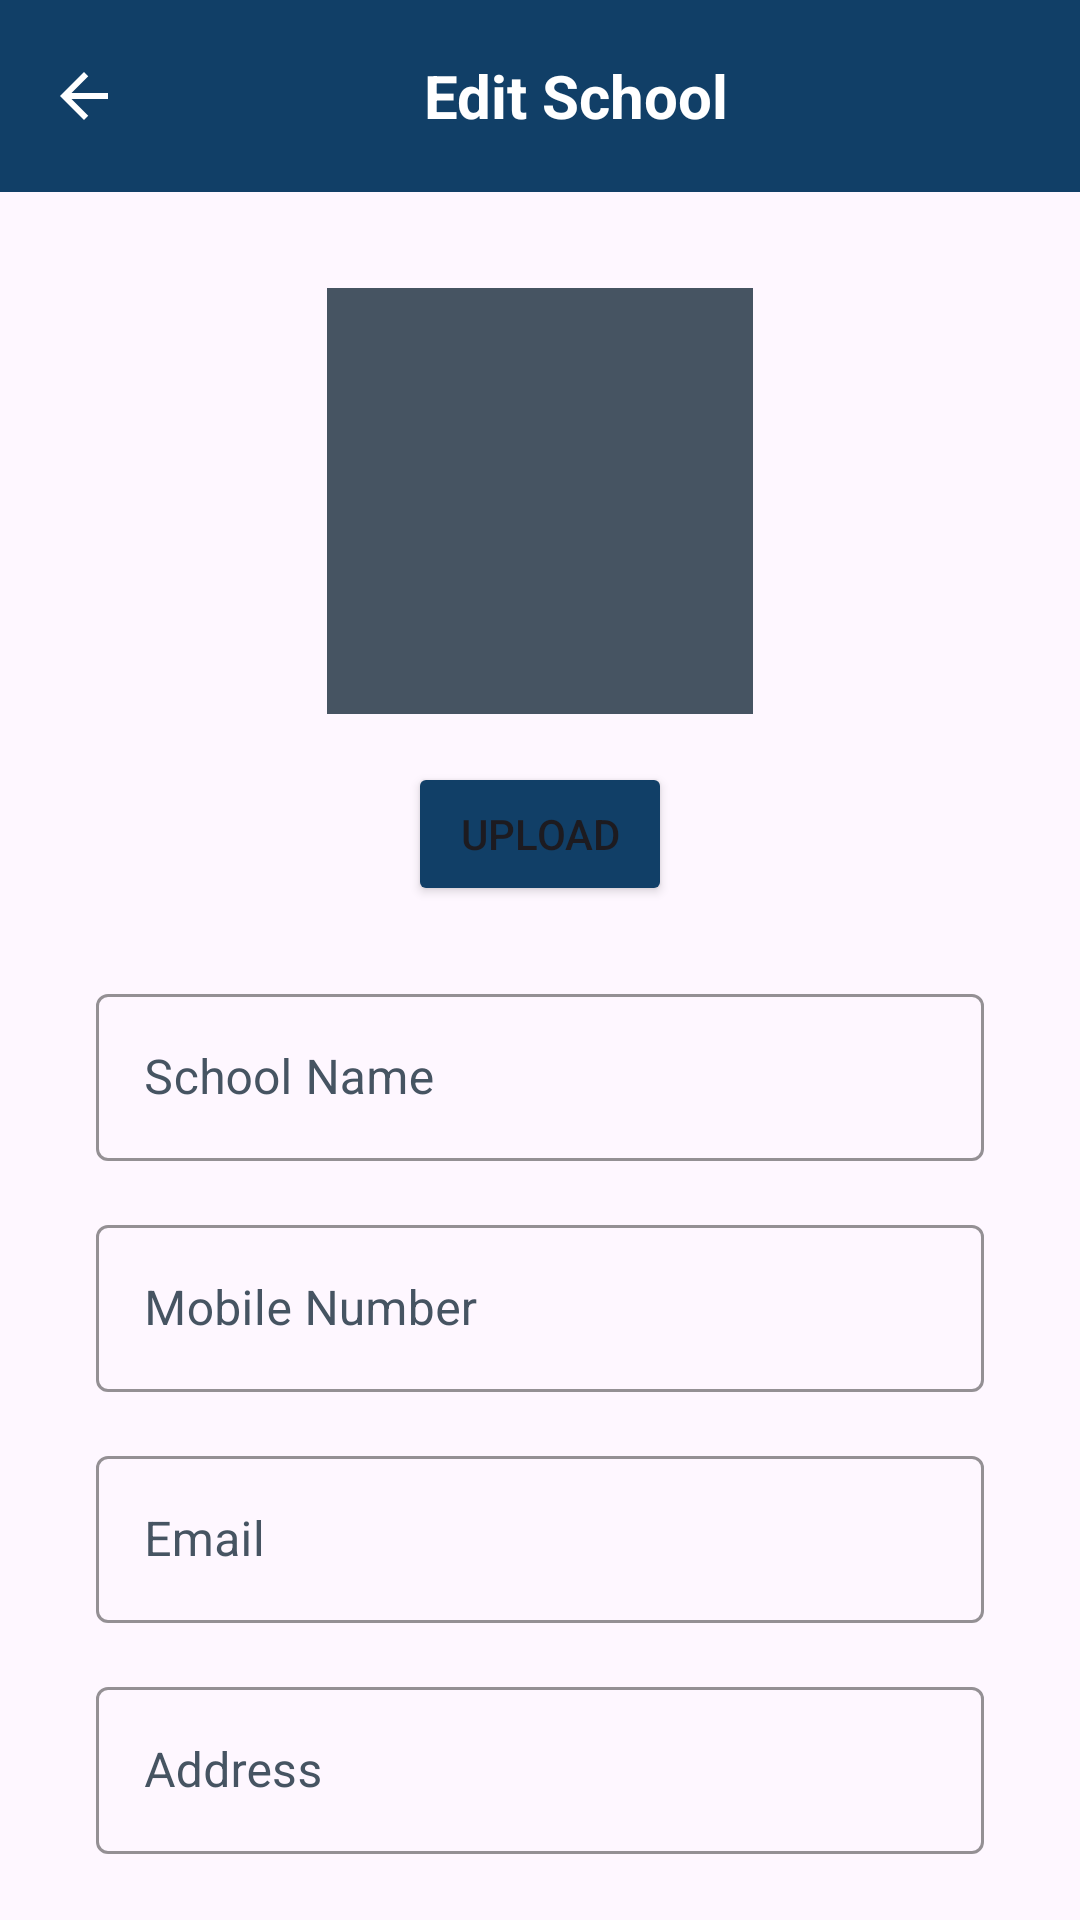

This screen was rendered from an Android layout file. Write that file and the resources it references.
<!-- AndroidManifest.xml: application theme Theme.Sapa -->
<!-- res/layout/activity_edit_school.xml -->
<?xml version="1.0" encoding="utf-8"?>
<androidx.constraintlayout.widget.ConstraintLayout xmlns:android="http://schemas.android.com/apk/res/android"
    xmlns:app="http://schemas.android.com/apk/res-auto"
    xmlns:tools="http://schemas.android.com/tools"
    android:id="@+id/main"
    android:layout_width="match_parent"
    android:layout_height="match_parent"
    tools:context=".edit_school">

    <androidx.core.widget.NestedScrollView
        android:layout_width="match_parent"
        android:layout_height="match_parent"
        android:fillViewport="true">

        <androidx.constraintlayout.widget.ConstraintLayout
            android:layout_width="match_parent"
            android:layout_height="wrap_content">

            <LinearLayout
                android:id="@+id/topPanel"
                android:layout_width="match_parent"
                android:layout_height="?attr/actionBarSize"
                android:background="@color/mainColor"
                android:orientation="horizontal"
                android:paddingStart="16dp"
                android:paddingEnd="16dp"
                app:layout_constraintTop_toTopOf="parent">

                <ImageButton
                    android:id="@+id/backButton"
                    android:layout_width="wrap_content"
                    android:layout_height="wrap_content"
                    android:layout_marginTop="20sp"
                    android:background="?attr/selectableItemBackgroundBorderless"
                    android:src="@drawable/ic_arrow_back"
                    android:tint="@color/white" />

                <TextView
                    android:layout_width="0dp"
                    android:layout_height="wrap_content"
                    android:layout_gravity="center_vertical"
                    android:layout_weight="1"
                    android:gravity="center_horizontal"
                    android:text="Edit School"
                    android:textColor="@color/white"
                    android:textSize="20sp"
                    android:textStyle="bold" />
            </LinearLayout>

            <ImageView
                android:id="@+id/profile_image"
                android:layout_width="142dp"
                android:layout_height="142dp"
                android:layout_marginTop="32dp"
                android:background="@color/sixth"
                android:padding="2dp"
                android:scaleType="centerCrop"
                app:layout_constraintEnd_toEndOf="parent"
                app:layout_constraintStart_toStartOf="parent"
                app:layout_constraintTop_toBottomOf="@id/topPanel" />

            <Button
                android:id="@+id/addImageBtn"
                android:layout_width="wrap_content"
                android:layout_height="wrap_content"
                android:layout_marginTop="16dp"
                android:backgroundTint="@color/mainColor"
                android:text="Upload"
                app:layout_constraintEnd_toEndOf="parent"
                app:layout_constraintStart_toStartOf="parent"
                app:layout_constraintTop_toBottomOf="@id/profile_image" />

            <com.google.android.material.textfield.TextInputLayout
                android:id="@+id/schoolNameLayout"
                style="@style/Widget.MaterialComponents.TextInputLayout.OutlinedBox"
                android:layout_width="0dp"
                android:layout_height="wrap_content"
                android:layout_marginTop="24dp"
                android:layout_marginHorizontal="32dp"
                android:hint="School Name"
                android:textColorHint="@color/sixth"
                app:boxStrokeColor="@color/mainColor"
                app:hintTextColor="@color/mainColor"
                app:layout_constraintEnd_toEndOf="parent"
                app:layout_constraintStart_toStartOf="parent"
                app:layout_constraintTop_toBottomOf="@id/addImageBtn">

                <com.google.android.material.textfield.TextInputEditText
                    android:id="@+id/schoolName"
                    android:layout_width="match_parent"
                    android:layout_height="wrap_content"
                    android:textColor="@color/mainColor" />
            </com.google.android.material.textfield.TextInputLayout>

            <com.google.android.material.textfield.TextInputLayout
                android:id="@+id/mobileNumberLayout"
                style="@style/Widget.MaterialComponents.TextInputLayout.OutlinedBox"
                android:layout_width="0dp"
                android:layout_height="wrap_content"
                android:layout_marginTop="16dp"
                android:layout_marginHorizontal="32dp"
                android:hint="Mobile Number"
                android:textColorHint="@color/sixth"
                app:boxStrokeColor="@color/mainColor"
                app:hintTextColor="@color/mainColor"
                app:layout_constraintEnd_toEndOf="parent"
                app:layout_constraintStart_toStartOf="parent"
                app:layout_constraintTop_toBottomOf="@id/schoolNameLayout">

                <com.google.android.material.textfield.TextInputEditText
                    android:id="@+id/mobileNumber"
                    android:layout_width="match_parent"
                    android:layout_height="wrap_content"
                    android:inputType="number"
                    android:textColor="@color/mainColor" />
            </com.google.android.material.textfield.TextInputLayout>

            <com.google.android.material.textfield.TextInputLayout
                android:id="@+id/emailLayout"
                style="@style/Widget.MaterialComponents.TextInputLayout.OutlinedBox"
                android:layout_width="0dp"
                android:layout_height="wrap_content"
                android:layout_marginTop="16dp"
                android:layout_marginHorizontal="32dp"
                android:hint="Email"
                android:textColorHint="@color/sixth"
                app:boxStrokeColor="@color/mainColor"
                app:hintTextColor="@color/mainColor"
                app:layout_constraintEnd_toEndOf="parent"
                app:layout_constraintStart_toStartOf="parent"
                app:layout_constraintTop_toBottomOf="@id/mobileNumberLayout">

                <com.google.android.material.textfield.TextInputEditText
                    android:id="@+id/emailTxt"
                    android:layout_width="match_parent"
                    android:layout_height="wrap_content"
                    android:inputType="textEmailAddress"
                    android:textColor="@color/mainColor" />
            </com.google.android.material.textfield.TextInputLayout>

            <com.google.android.material.textfield.TextInputLayout
                android:id="@+id/addressLayout"
                style="@style/Widget.MaterialComponents.TextInputLayout.OutlinedBox"
                android:layout_width="0dp"
                android:layout_height="wrap_content"
                android:layout_marginTop="16dp"
                android:layout_marginHorizontal="32dp"
                android:hint="Address"
                android:textColorHint="@color/sixth"
                app:boxStrokeColor="@color/mainColor"
                app:hintTextColor="@color/mainColor"
                app:layout_constraintEnd_toEndOf="parent"
                app:layout_constraintStart_toStartOf="parent"
                app:layout_constraintTop_toBottomOf="@id/emailLayout">

                <com.google.android.material.textfield.TextInputEditText
                    android:id="@+id/addressTxt"
                    android:layout_width="match_parent"
                    android:layout_height="wrap_content"
                    android:inputType="textPostalAddress"
                    android:textColor="@color/mainColor" />
            </com.google.android.material.textfield.TextInputLayout>

            <Button
                android:id="@+id/updateBtn"
                android:layout_width="0dp"
                android:layout_height="55dp"
                android:layout_marginTop="32dp"
                android:layout_marginHorizontal="32dp"
                android:layout_marginBottom="40dp"
                android:backgroundTint="@color/mainColor"
                android:text="Update"
                android:textStyle="bold"
                app:layout_constraintBottom_toBottomOf="parent"
                app:layout_constraintEnd_toEndOf="parent"
                app:layout_constraintStart_toStartOf="parent"
                app:layout_constraintTop_toBottomOf="@id/addressLayout" />
        </androidx.constraintlayout.widget.ConstraintLayout>
    </androidx.core.widget.NestedScrollView>

</androidx.constraintlayout.widget.ConstraintLayout>
<!-- resources referenced by this layout -->
<resources>
  <color name="mainColor">#113F67</color>
  <color name="sixth">#465462</color>
  <color name="white">#FFFFFFFF</color>
  <!-- drawable ic_arrow_back (drawable) -->
  <vector xmlns:android="http://schemas.android.com/apk/res/android" android:autoMirrored="true" android:height="24dp" android:tint="@color/mainColor" android:viewportHeight="24" android:viewportWidth="24" android:width="24dp">
        
      <path android:fillColor="@android:color/white" android:pathData="M20,11H7.83l5.59,-5.59L12,4l-8,8 8,8 1.41,-1.41L7.83,13H20v-2z"/>
      
  </vector>
  <style name="Theme.Sapa" parent="Base.Theme.Sapa" />
  <style name="Base.Theme.Sapa" parent="Theme.Material3.DayNight.NoActionBar">
          
          
      </style>
</resources>
